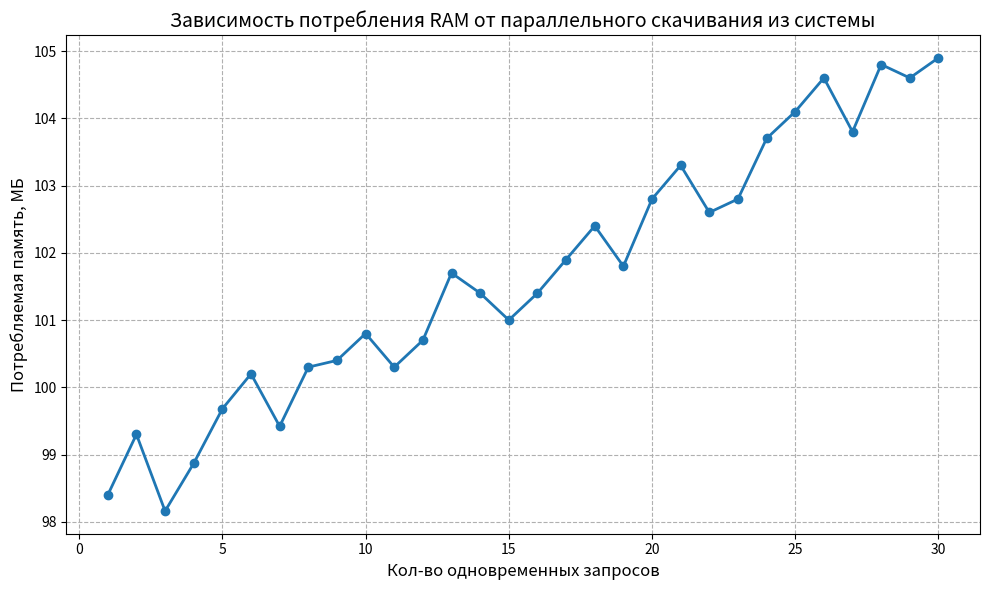

Write the Python code that produced this figure.
import matplotlib.pyplot as plt

x = list(i for i in range(1, 31))

y = [
    98.4,
    99.3,
    98.16,
    98.87,
    99.68,
    100.2,
    99.42,
    100.3,
    100.4,
    100.8,
    100.3,
    100.7,
    101.7,
    101.4,
    101,
    101.4,
    101.9,
    102.4,
    101.8,
    102.8,
    103.3,
    102.6,
    102.8,
    103.7,
    104.1,
    104.6,
    103.8,
    104.8,
    104.6,
    104.9,
]

plt.figure(figsize=(10, 6))

plt.plot(x, y, marker="o", linewidth=2)

plt.xlabel("Кол-во одновременных запросов", fontsize=12)
plt.ylabel("Потребляемая память, МБ", fontsize=12)
plt.title(
    "Зависимость потребления RAM от параллельного скачивания из системы", fontsize=14
)

plt.grid(True, linestyle="--")

plt.tight_layout()
plt.savefig("ram_graph.png")
